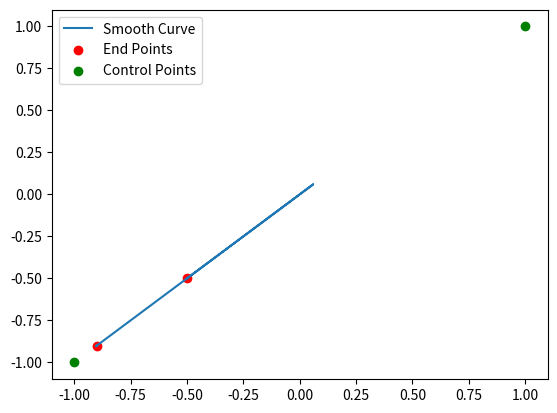

Reproduce this figure in Python.
import matplotlib.pyplot as plt
import numpy as np

def bezier_curve(t, p0, p1, p2, p3):
    return (1-t)**3*p0 + 3*(1-t)**2*t*p1 + 3*(1-t)*t**2*p2 + t**3*p3

def generate_smooth_curve(point1, point2, control_points):
    t = np.linspace(0, 1, 100)
    x = bezier_curve(t, point1[0], control_points[0][0], control_points[1][0], point2[0])
    y = bezier_curve(t, point1[1], control_points[0][1], control_points[1][1], point2[1])
    print(x)
    print(y)
    return x, y

point1 = (-0.5, -0.5)
point2 = (-0.9, -0.9)

# Control points for the Bézier curve
control_point1 = (1, 1)
control_point2 = (-1, -1)

# Generate the smooth curve
curve_x, curve_y = generate_smooth_curve(point1, point2, [control_point1, control_point2])

# Plotting
plt.plot(curve_x, curve_y, label='Smooth Curve')
plt.scatter([point1[0], point2[0]], [point1[1], point2[1]], color='red', label='End Points')
plt.scatter([control_point1[0], control_point2[0]], [control_point1[1], control_point2[1]], color='green', label='Control Points')
plt.legend()
plt.show()
